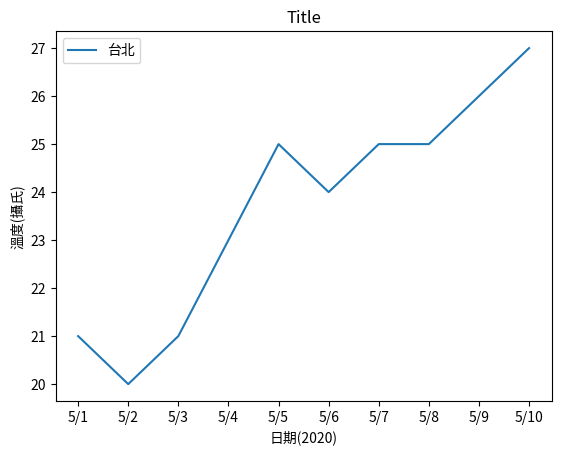

Reproduce this figure in Python.
'''
Line Graph

Course Overview
- 1-intro.py
- 2-data.py
- 3-average.py
- 4-interpolate.py
- 5-beautify.py

Key things to learn in this example:

(easy)
- read .csv file 
-* plt.plot()
-* xlabel, ylabel
-* xticks, yticks
-* legend
- axvline, axhline
- line width
- Chinese font

(getiing fancier)
- datetime.datetime.strptime
- two plots
- scipy.interpolate
- change background color
'''

'''Stage 1: Show a Line Graph'''
from matplotlib import pyplot as plt

temperature = [21, 20, 21, 23, 25, 24, 25, 25, 26, 27]

#plt.plot(temperature)
#plt.show()

'''Stage 2: Change the x-axis'''
date = ['5/1','5/2','5/3','5/4','5/5','5/6','5/7','5/8','5/9','5/10']
 
#plt.plot(date, temperature)
#plt.show()

'''Notes for changeing the x-axis'''
#date = ['5/1','5/2','5/3','5/4','5/5','5/6','5/7','5/8','5/9','5/1']

'''Stage 3: Add a label to the axis'''
plt.xlabel('日期(2020)')
plt.ylabel('溫度(攝氏)')

#plt.show()

'''Stage 4: Add a title to the graph'''
plt.title('Title')
#plt.show()

'''Stage 5: Add a name to the curve'''
plt.plot(date, temperature, label='台北')
#plt.show()

'''Stage 6: Show the name of the curve'''
plt.legend()
plt.show()
